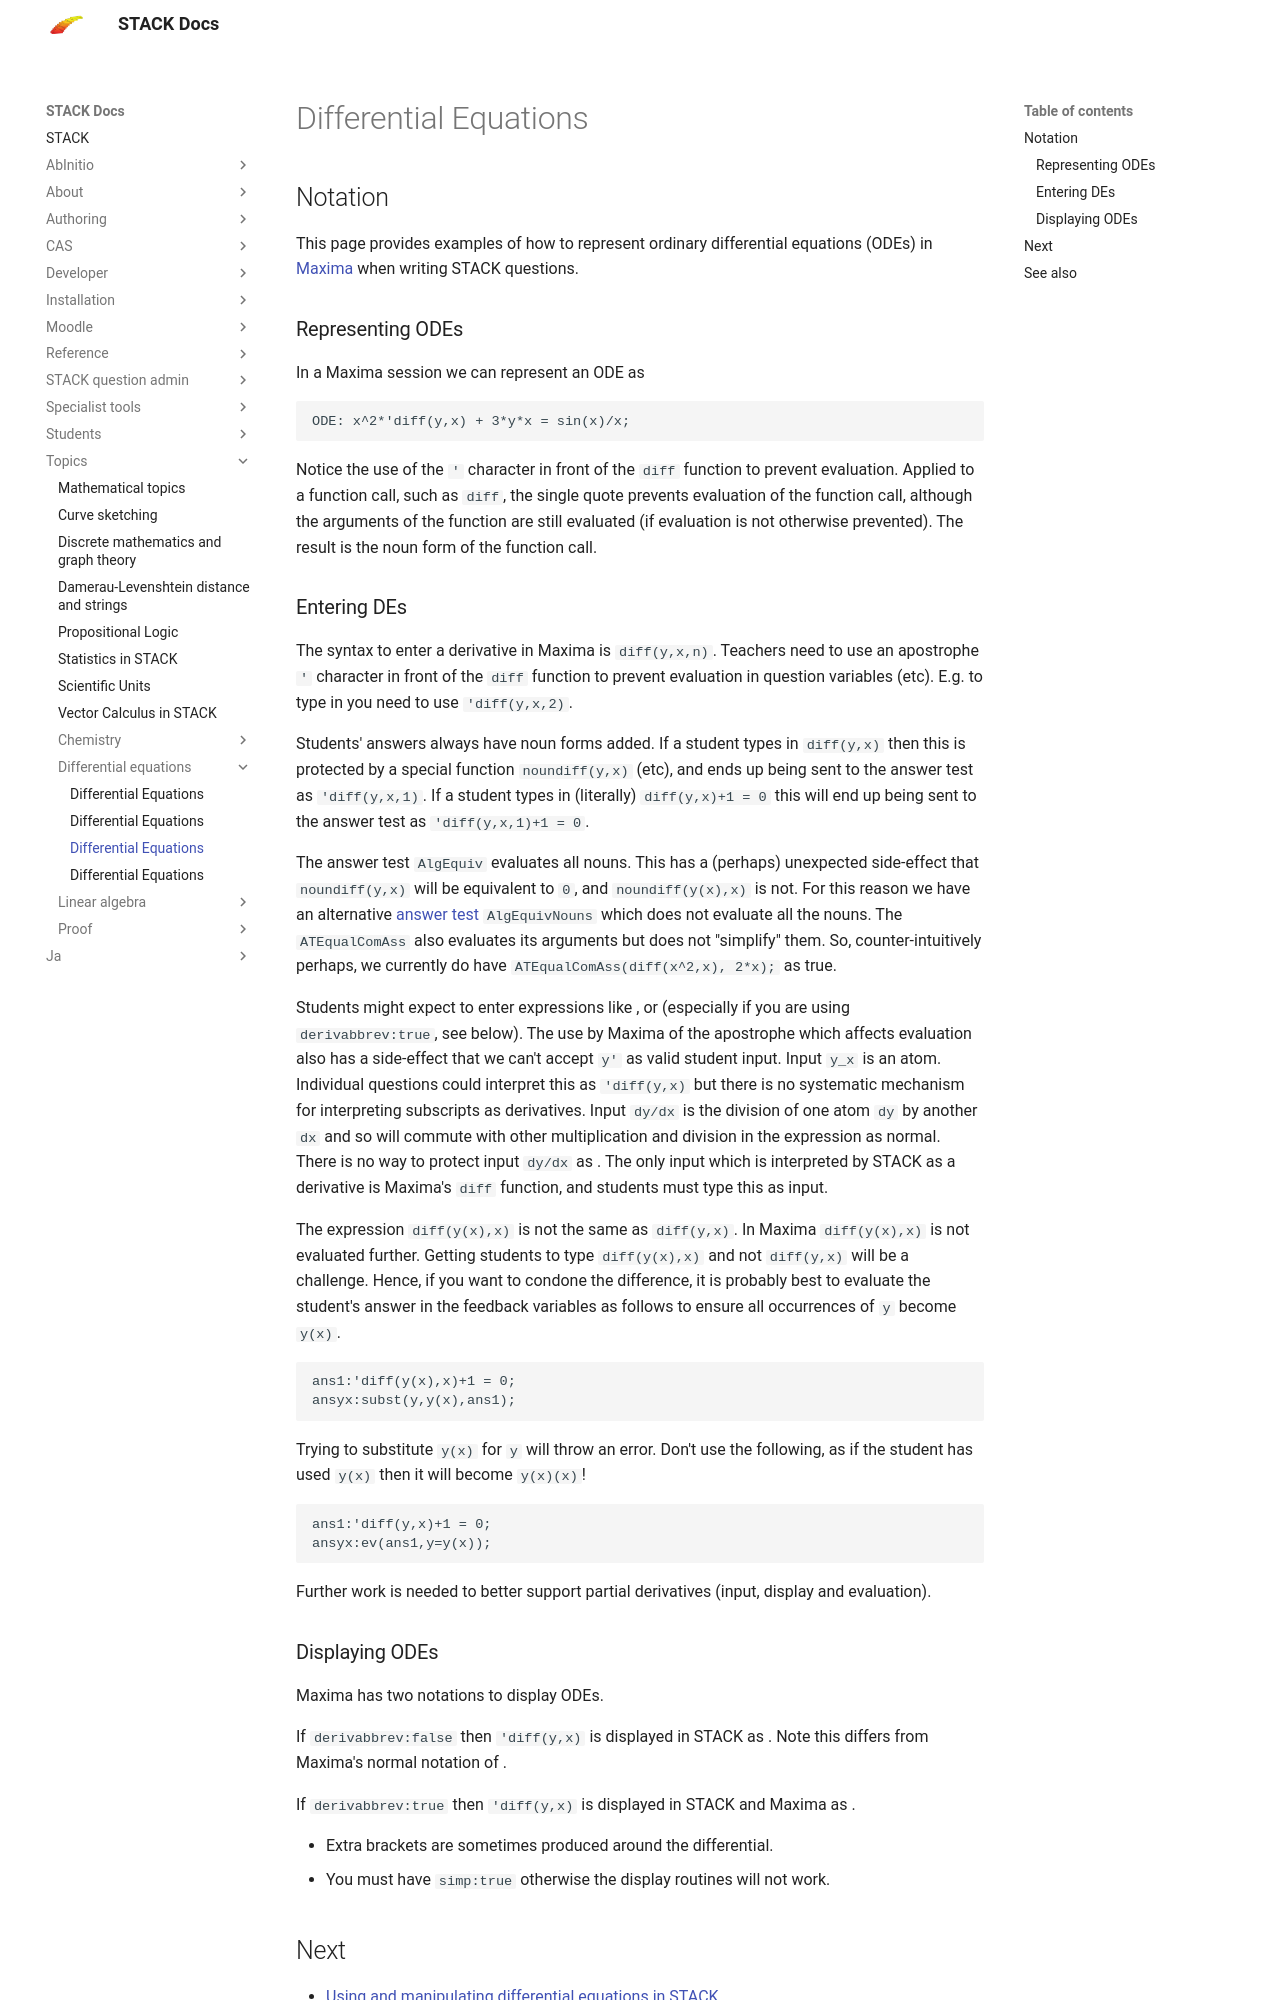

repository: maths/moodle-qtype_stack · page: en/Topics/Differential_equations/Notation/index.html · generator: mkdocs

# Differential Equations

## Notation

This page provides examples of how to represent ordinary differential equations (ODEs) in [Maxima](../../CAS/Maxima_background.md) when writing STACK questions.

### Representing ODEs

In a Maxima session we can represent an ODE as

    ODE: x^2*'diff(y,x) + 3*y*x = sin(x)/x;

Notice the use of the `'` character in front of the `diff` function to prevent evaluation. Applied to a function call, such as `diff`, the single quote prevents evaluation of the function call, although the arguments of the function are still evaluated (if evaluation is not otherwise prevented). The result is the noun form of the function call.

### Entering DEs

The syntax to enter a derivative in Maxima is `diff(y,x,n)`.  Teachers need to use an apostrophe `'` character in front of the `diff` function to prevent evaluation in question variables (etc). E.g. to type in \( \frac{\mathrm{d}^2y}{\mathrm{d}x^2}\) you need to use `'diff(y,x,2)`.

Students' answers always have noun forms added. If a student types in `diff(y,x)` then this is protected by a special function `noundiff(y,x)` (etc), and ends up being sent to the answer test as `'diff(y,x,1)`. If a student types in (literally) `diff(y,x)+1 = 0` this will end up being sent to the answer test as `'diff(y,x,1)+1 = 0`.

The answer test `AlgEquiv` evaluates all nouns.   This has a (perhaps) unexpected side-effect that `noundiff(y,x)` will be equivalent to `0`, and `noundiff(y(x),x)` is not.  For this reason we have an alternative [answer test](../../Authoring/Answer_Tests/index.md) `AlgEquivNouns` which does not evaluate all the nouns.
The `ATEqualComAss` also evaluates its arguments but does not "simplify" them.  So, counter-intuitively perhaps, we currently do have `ATEqualComAss(diff(x^2,x), 2*x);` as true.

Students might expect to enter expressions like \( y' \), \( \dot{y} \) or \( y_x \) (especially if you are using `derivabbrev:true`, see below).   The use by Maxima of the apostrophe which affects evaluation also has a side-effect that we can't accept `y'` as valid student input.  Input `y_x` is an atom.  Individual questions could interpret this as `'diff(y,x)` but there is no systematic mechanism for interpreting subscripts as derivatives.  Input `dy/dx` is the division of one atom `dy` by another `dx` and so will commute with other multiplication and division in the expression as normal.  There is no way to protect input `dy/dx` as \( \frac{\mathrm{d}y}{\mathrm{d}x}\).  The only input which is interpreted by STACK as a derivative is Maxima's `diff` function, and students must type this as input.

The expression `diff(y(x),x)` is not the same as `diff(y,x)`.  In Maxima `diff(y(x),x)` is not evaluated further.  Getting students to type `diff(y(x),x)` and not `diff(y,x)` will be a challenge.  Hence, if you want to condone the difference, it is probably best to evaluate the student's answer in the feedback variables as follows to ensure all occurrences of `y` become `y(x)`.

    ans1:'diff(y(x),x)+1 = 0;
    ansyx:subst(y,y(x),ans1);

Trying to substitute `y(x)` for `y` will throw an error.  Don't use the following, as if the student has used `y(x)` then it will become `y(x)(x)`!

    ans1:'diff(y,x)+1 = 0;
    ansyx:ev(ans1,y=y(x));

Further work is needed to better support partial derivatives (input, display and evaluation).
